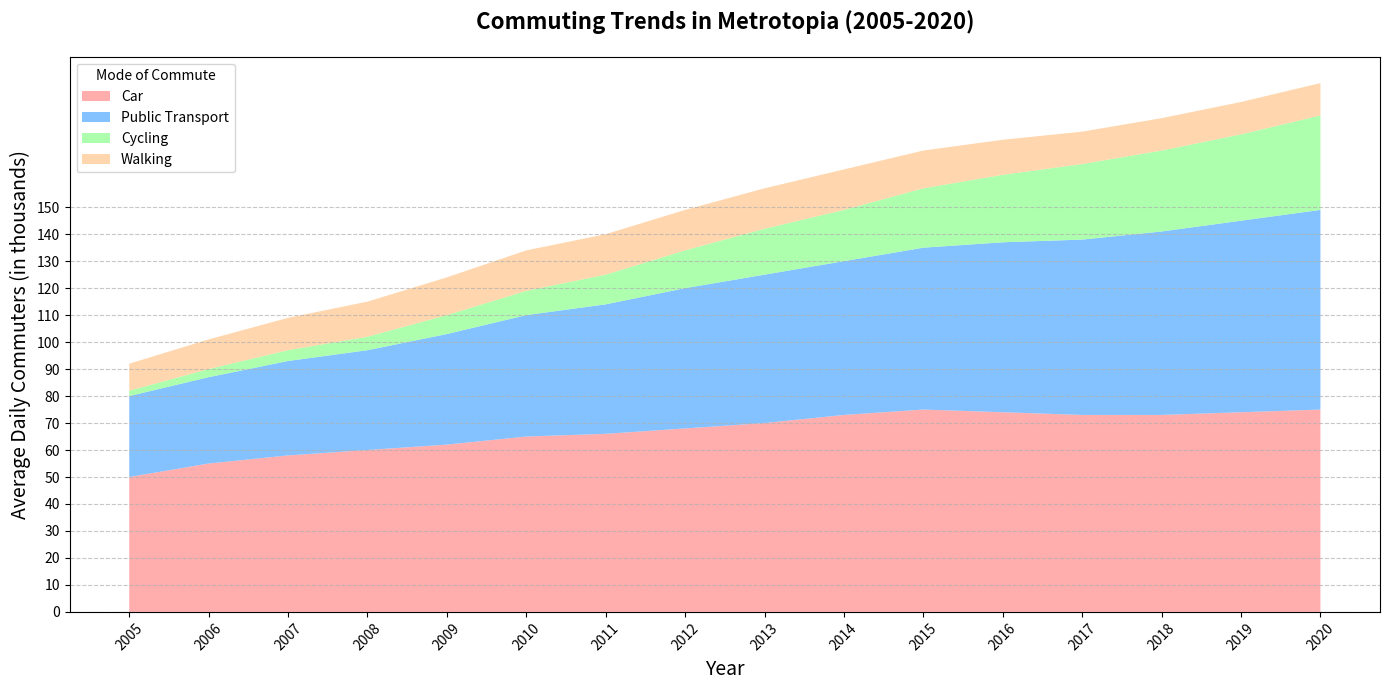

The script that saved this image:
import matplotlib.pyplot as plt
import numpy as np

# Backstory:
# The chart represents the growth of different means of commuting in the city of Metrotopia over the span of 15 years (2005-2020).
# The categories include Car, Public Transport, Cycling, and Walking.

# Years from 2005 to 2020
years = np.arange(2005, 2021)

# Artificial data representing average daily commuters (in thousands)
car_commuters = np.array([50, 55, 58, 60, 62, 65, 66, 68, 70, 73, 75, 74, 73, 73, 74, 75])
public_transport_commuters = np.array([30, 32, 35, 37, 41, 45, 48, 52, 55, 57, 60, 63, 65, 68, 71, 74])
cycling_commuters = np.array([2, 3, 4, 5, 7, 9, 11, 14, 17, 19, 22, 25, 28, 30, 32, 35])
walking_commuters = np.array([10, 11, 12, 13, 14, 15, 15, 15, 15, 15, 14, 13, 12, 12, 12, 12])

# Plotting
fig, ax = plt.subplots(figsize=(14, 7))

# Create stacked area chart
ax.stackplot(years, car_commuters, public_transport_commuters, cycling_commuters, walking_commuters,
             labels=['Car', 'Public Transport', 'Cycling', 'Walking'],
             colors=['#ff9999', '#66b3ff', '#99ff99', '#ffcc99'], alpha=0.8)

# Set title and labels
ax.set_title('Commuting Trends in Metrotopia (2005-2020)', fontsize=16, fontweight='bold', pad=20)
ax.set_xlabel('Year', fontsize=14)
ax.set_ylabel('Average Daily Commuters (in thousands)', fontsize=14)
ax.set_xticks(years[::1])
ax.set_xticklabels(years, rotation=45, fontsize=10)
ax.set_yticks(np.arange(0, 160, 10))
ax.set_yticklabels(np.arange(0, 160, 10), fontsize=10)

# Adding a grid
ax.grid(axis='y', linestyle='--', alpha=0.7)

# Adding legend
ax.legend(loc='upper left', title='Mode of Commute', fontsize=10)

# Automatically adjust plot dimensions to avoid clipping
plt.tight_layout()

# Show the plot
plt.show()
